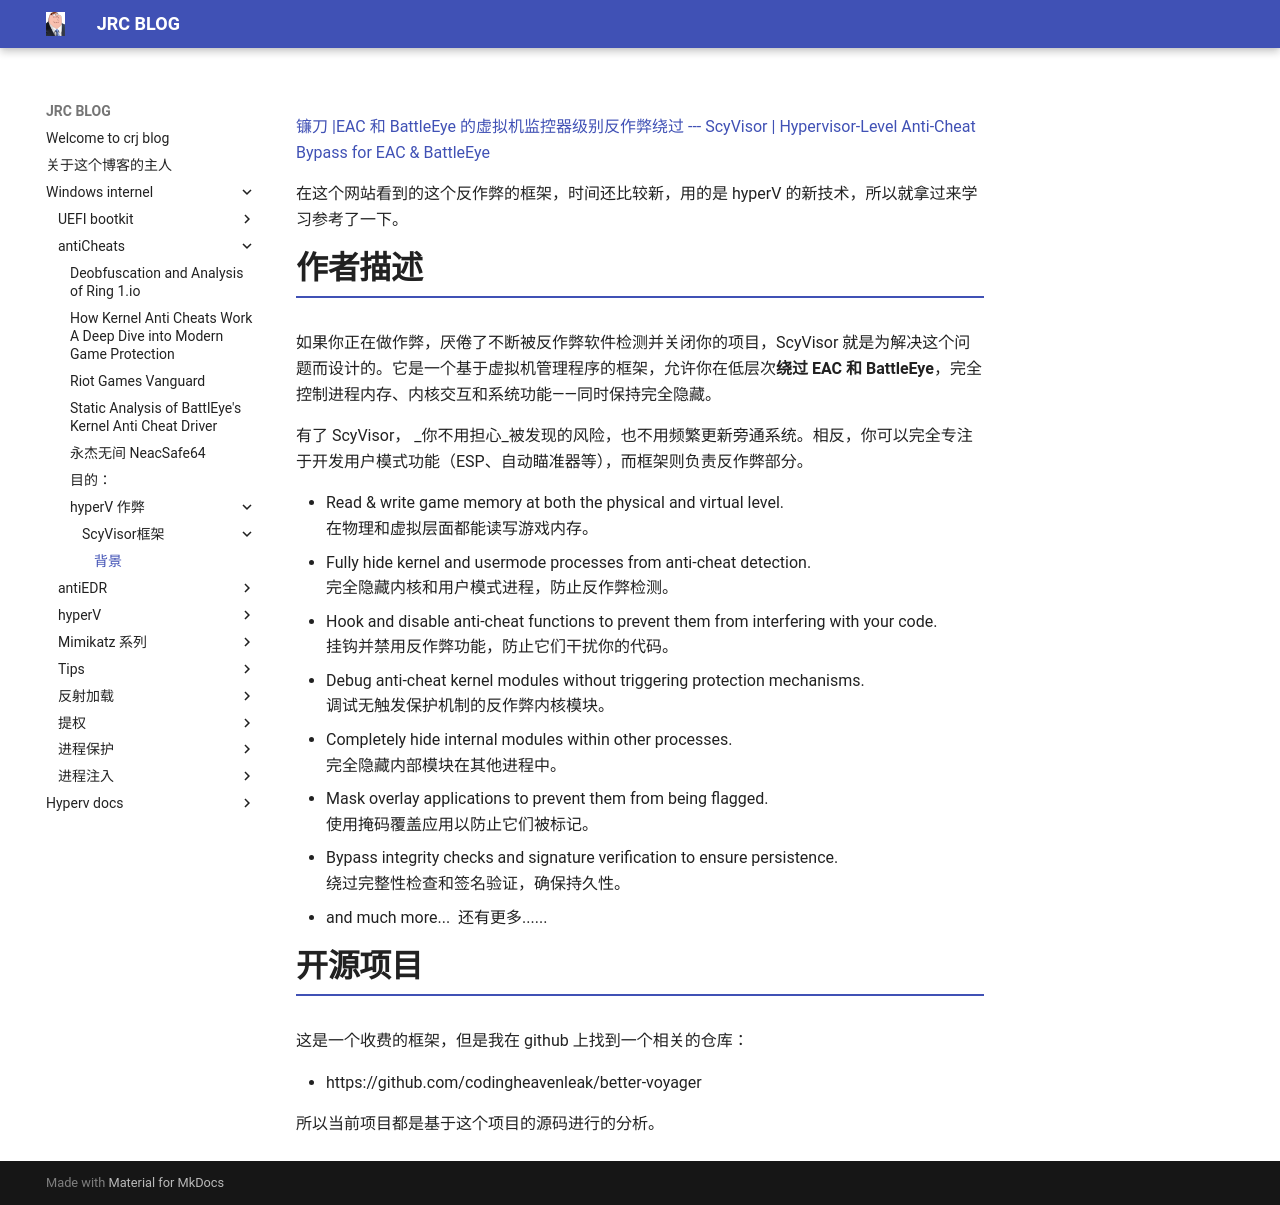

repository: crootkit/crootkit.github.io · page: Windows internel/antiCheats/hyperV 作弊/ScyVisor框架/背景/index.html · generator: mkdocs

[镰刀 |EAC 和 BattleEye 的虚拟机监控器级别反作弊绕过 --- ScyVisor | Hypervisor-Level Anti-Cheat Bypass for EAC & BattleEye](https://www.elitepvpers.com/forum/coders-trading/5280759-scyvisor-hypervisor-level-anti-cheat-bypass-eac-battleeye.html)

在这个网站看到的这个反作弊的框架，时间还比较新，用的是 hyperV 的新技术，所以就拿过来学习参考了一下。

# 作者描述

如果你正在做作弊，厌倦了不断被反作弊软件检测并关闭你的项目，ScyVisor 就是为解决这个问题而设计的。它是一个基于虚拟机管理程序的框架，允许你在低层次**绕过 EAC 和 BattleEye**，完全控制进程内存、内核交互和系统功能——同时保持完全隐藏。  
  
有了 ScyVisor， _你不用担心_被发现的风险，也不用频繁更新旁通系统。相反，你可以完全专注于开发用户模式功能（ESP、自动瞄准器等），而框架则负责反作弊部分。

- Read & write game memory at both the physical and virtual level.  
    在物理和虚拟层面都能读写游戏内存。
- Fully hide kernel and usermode processes from anti-cheat detection.  
    完全隐藏内核和用户模式进程，防止反作弊检测。
- Hook and disable anti-cheat functions to prevent them from interfering with your code.  
    挂钩并禁用反作弊功能，防止它们干扰你的代码。
- Debug anti-cheat kernel modules without triggering protection mechanisms.  
    调试无触发保护机制的反作弊内核模块。
- Completely hide internal modules within other processes.  
    完全隐藏内部模块在其他进程中。
- Mask overlay applications to prevent them from being flagged.  
    使用掩码覆盖应用以防止它们被标记。
- Bypass integrity checks and signature verification to ensure persistence.  
    绕过完整性检查和签名验证，确保持久性。
- and much more...  还有更多......

# 开源项目

这是一个收费的框架，但是我在 github 上找到一个相关的仓库：

- https://github.com/codingheavenleak/better-voyager

所以当前项目都是基于这个项目的源码进行的分析。
